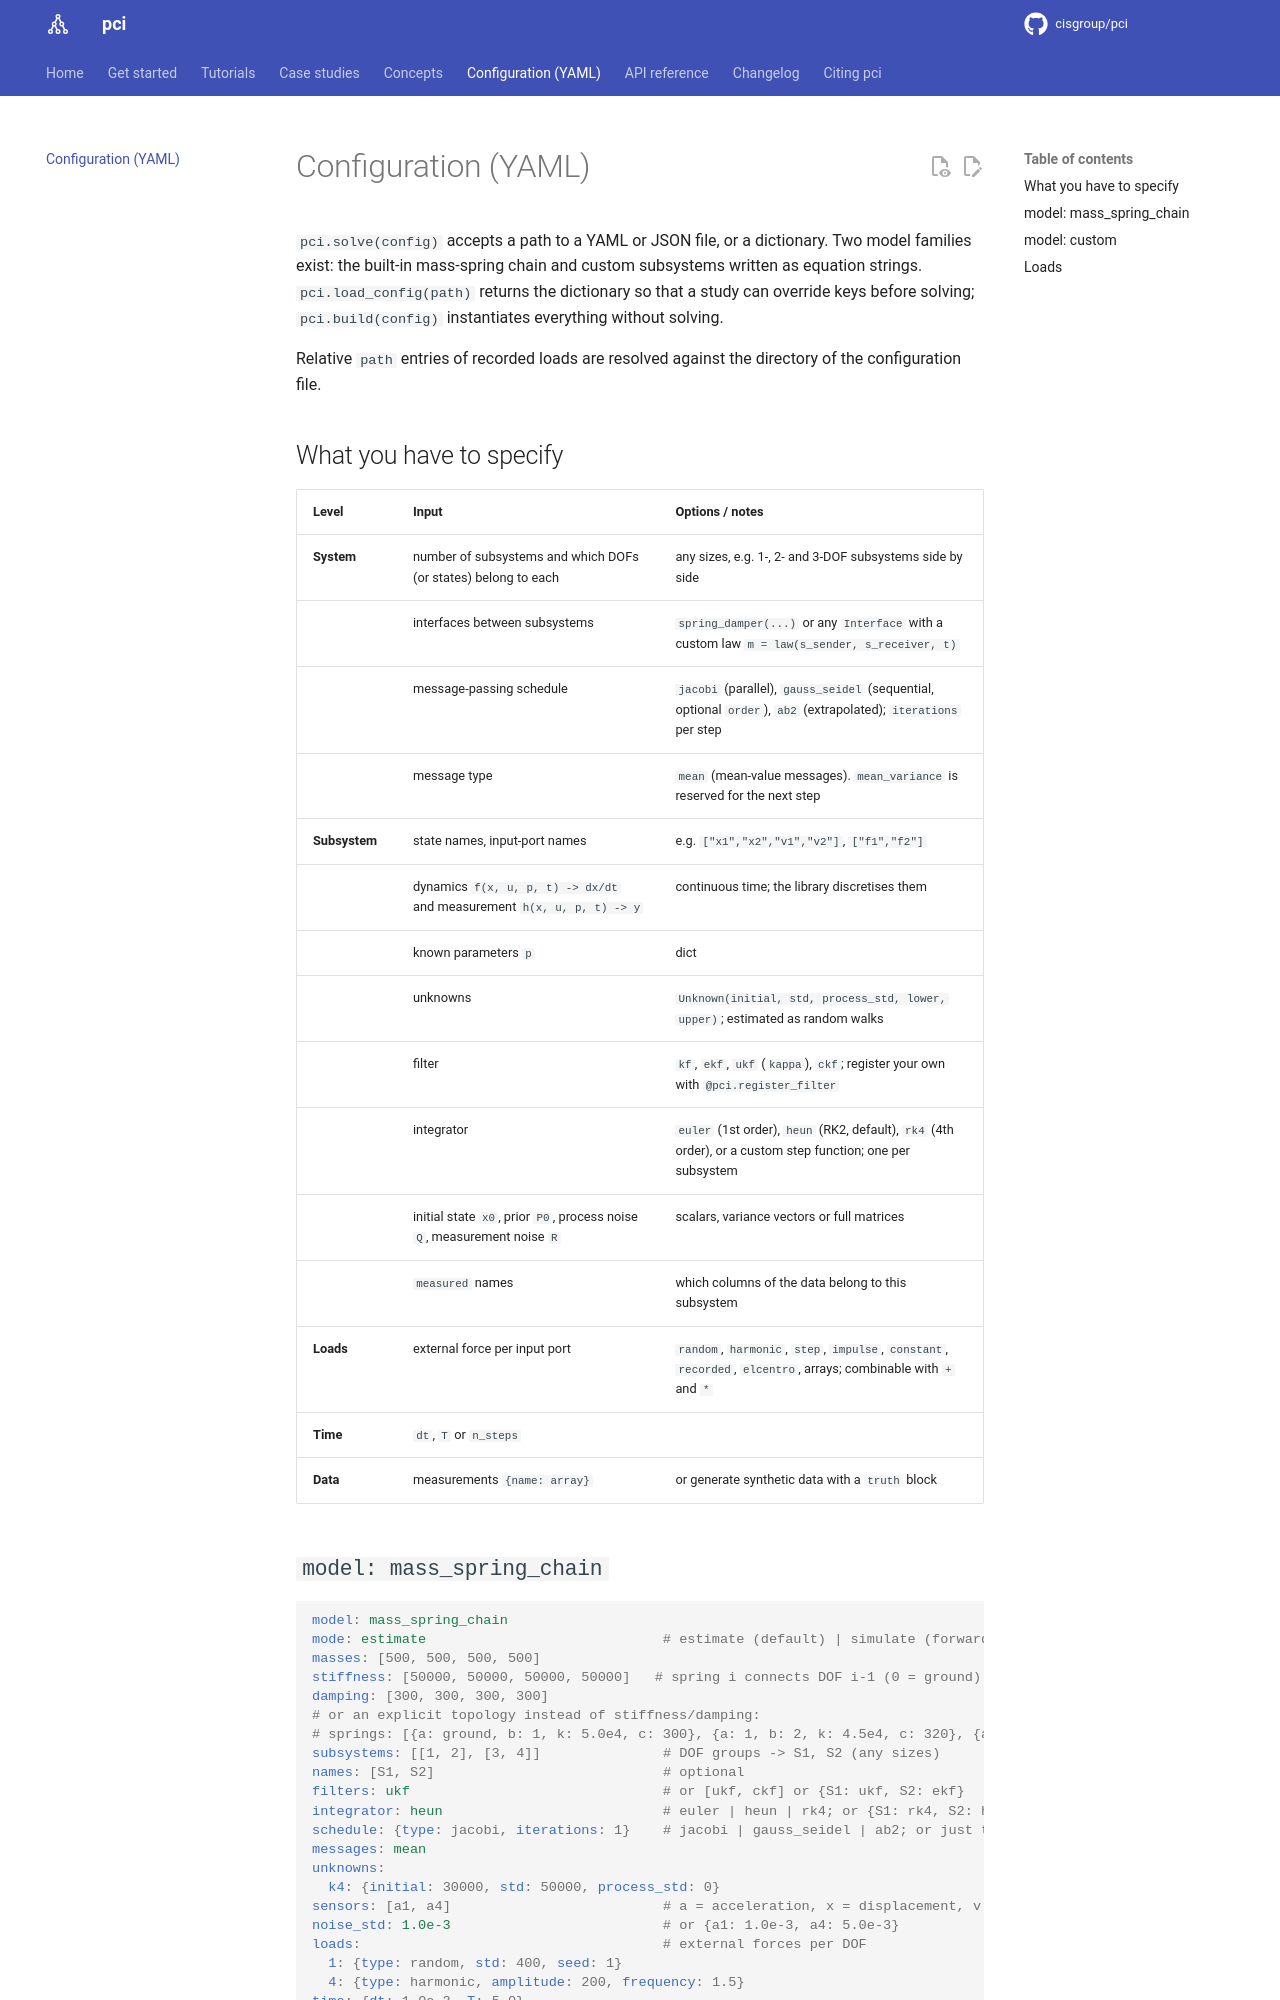

repository: cisgroup/pci · page: configuration/index.html · generator: mkdocs

# Configuration (YAML)

`pci.solve(config)` accepts a path to a YAML or JSON file, or a dictionary. Two model
families exist: the built-in mass-spring chain and custom subsystems written as equation
strings. `pci.load_config(path)` returns the dictionary so that a study can override
keys before solving; `pci.build(config)` instantiates everything without solving.

Relative `path` entries of recorded loads are resolved against the directory of the
configuration file.

## What you have to specify

| Level | Input | Options / notes |
|---|---|---|
| **System** | number of subsystems and which DOFs (or states) belong to each | any sizes, e.g. 1-, 2- and 3-DOF subsystems side by side |
| | interfaces between subsystems | `spring_damper(...)` or any `Interface` with a custom law `m = law(s_sender, s_receiver, t)` |
| | message-passing schedule | `jacobi` (parallel), `gauss_seidel` (sequential, optional `order`), `ab2` (extrapolated); `iterations` per step |
| | message type | `mean` (mean-value messages). `mean_variance` is reserved for the next step |
| **Subsystem** | state names, input-port names | e.g. `["x1","x2","v1","v2"]`, `["f1","f2"]` |
| | dynamics `f(x, u, p, t) -> dx/dt` and measurement `h(x, u, p, t) -> y` | continuous time; the library discretises them |
| | known parameters `p` | dict |
| | unknowns | `Unknown(initial, std, process_std, lower, upper)`; estimated as random walks |
| | filter | `kf`, `ekf`, `ukf` (`kappa`), `ckf`; register your own with `@pci.register_filter` |
| | integrator | `euler` (1st order), `heun` (RK2, default), `rk4` (4th order), or a custom step function; one per subsystem |
| | initial state `x0`, prior `P0`, process noise `Q`, measurement noise `R` | scalars, variance vectors or full matrices |
| | `measured` names | which columns of the data belong to this subsystem |
| **Loads** | external force per input port | `random`, `harmonic`, `step`, `impulse`, `constant`, `recorded`, `elcentro`, arrays; combinable with `+` and `*` |
| **Time** | `dt`, `T` or `n_steps` | |
| **Data** | measurements `{name: array}` | or generate synthetic data with a `truth` block |
